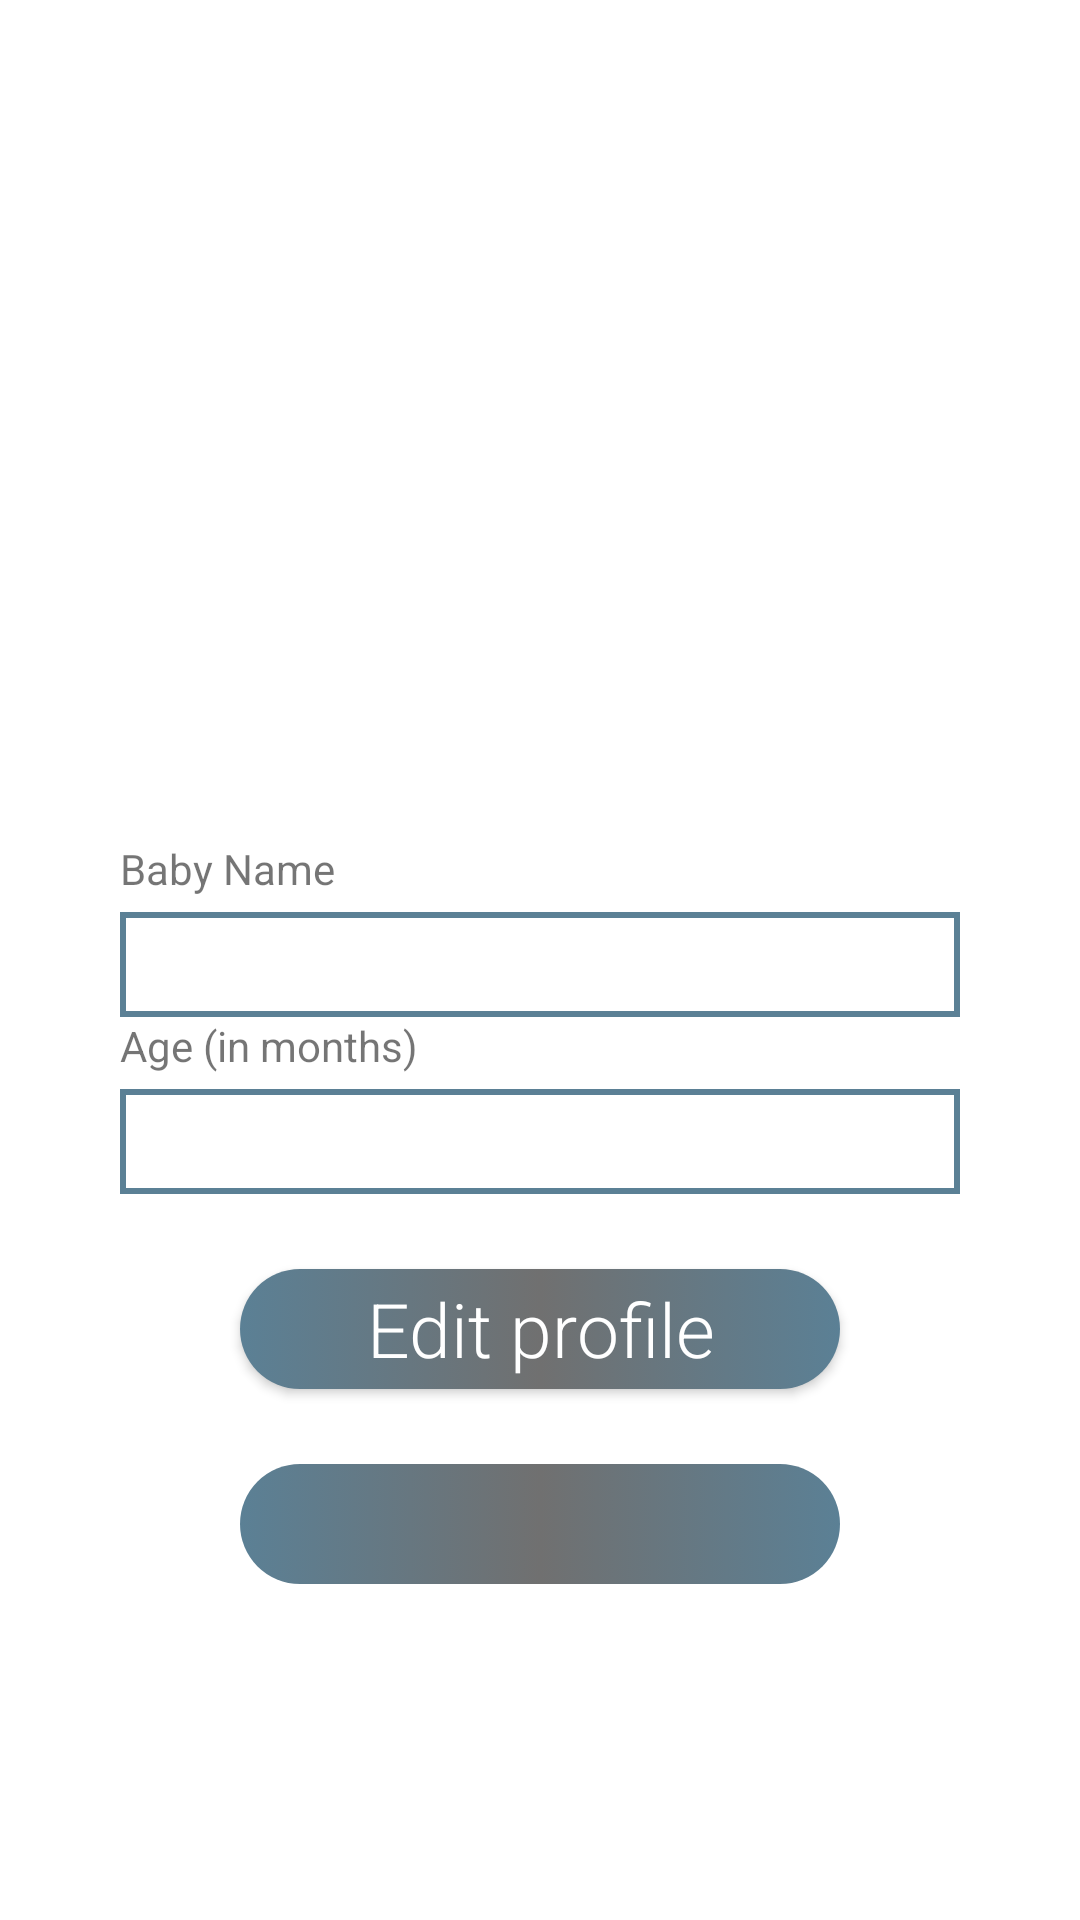

Here is an Android app screen rendered from its layout file. Give the layout XML and the strings, colors and styles it references.
<!-- AndroidManifest.xml: application theme AppTheme -->
<!-- res/layout/activity_baby_profile.xml -->
<?xml version="1.0" encoding="utf-8"?>
<LinearLayout xmlns:android="http://schemas.android.com/apk/res/android"
    xmlns:app="http://schemas.android.com/apk/res-auto"
    xmlns:tools="http://schemas.android.com/tools"
    android:layout_width="match_parent"
    android:layout_height="match_parent"
    android:background="#FFFFFF"
    android:orientation="vertical"
    tools:context=".Baby_profile">


    <androidx.cardview.widget.CardView
        android:layout_width="200dp"
        android:layout_height="200dp"
        android:layout_gravity="center"
        android:layout_marginTop="50dp"
        app:cardCornerRadius="70dp"
        app:cardElevation="0dp"


        >

        <ImageView
            android:id="@+id/imageBaby"

            android:layout_width="match_parent"
            android:layout_height="match_parent"

            android:cropToPadding="true"
            android:isScrollContainer="false"
            android:keepScreenOn="false"
            android:overScrollMode="never"
            android:saveEnabled="false"
            android:scaleType="centerCrop" />
    </androidx.cardview.widget.CardView>


    <LinearLayout
        android:layout_width="match_parent"
        android:layout_height="wrap_content"
        android:layout_marginTop="30dp"

        android:orientation="vertical">

        <LinearLayout
            android:layout_width="wrap_content"
            android:layout_height="wrap_content"
            android:layout_gravity="left"
            android:layout_marginLeft="40dp"
            android:orientation="horizontal">

            <TextView
                android:id="@+id/temnxtView"

                android:layout_width="wrap_content"
                android:layout_height="match_parent"
                android:text="Baby Name" />


        </LinearLayout>

        <EditText
            android:id="@+id/babyName"
            android:layout_width="match_parent"
            android:layout_height="35dp"
            android:layout_marginLeft="40dp"
            android:layout_marginTop="5dp"
            android:layout_marginRight="40dp"
            android:background="@drawable/textbox_shap"
            android:ems="10"
            android:enabled="false"

            android:gravity="left"


            android:inputType="textPersonName"
            android:padding="5dp" />
    </LinearLayout>

    <LinearLayout
        android:layout_width="match_parent"
        android:layout_height="wrap_content"

        android:orientation="vertical">

        <LinearLayout
            android:layout_width="wrap_content"
            android:layout_height="wrap_content"
            android:layout_gravity="left"
            android:layout_marginLeft="40dp"
            android:orientation="horizontal">

            <TextView
                android:id="@+id/textView"

                android:layout_width="wrap_content"
                android:layout_height="wrap_content"
                android:text="Age (in months)" />


        </LinearLayout>

        <EditText
            android:id="@+id/BabyAge"
            android:layout_width="match_parent"
            android:layout_height="35dp"
            android:layout_marginLeft="40dp"
            android:layout_marginTop="5dp"
            android:layout_marginRight="40dp"
            android:background="@drawable/textbox_shap"
            android:ems="10"
            android:enabled="false"

            android:gravity="left"


            android:inputType="number"
            android:padding="5dp" />
    </LinearLayout>

    <Button
        android:id="@+id/edit_info"
        android:layout_width="200dp"
        android:layout_height="40dp"
        android:layout_gravity="center"
        android:layout_marginTop="25dp"
        android:background="@drawable/shap1"
        android:fontFamily="sans-serif-light"
        android:text="Edit profile"
        android:textAppearance="@style/TextAppearance.AppCompat.Large"
        android:textColor="@color/white"
        android:textSize="25dp" />

    <Button
        android:id="@+id/Save"
        android:layout_width="200dp"
        android:layout_height="40dp"
        android:layout_gravity="center"
        android:layout_marginTop="25dp"
        android:background="@drawable/shap1"
        android:fontFamily="sans-serif-light"
        android:text="Save"
        android:textAppearance="@style/TextAppearance.AppCompat.Large"
        android:textColor="@color/white"
        android:textSize="25dp"
        android:visibility="gone" />

    <ImageButton
        android:id="@+id/GoToHome"
        android:layout_width="200dp"
        android:layout_height="40dp"
        android:layout_gravity="center"
        android:layout_marginTop="25dp"
        android:background="@drawable/shap1"
        android:fontFamily="sans-serif-light"
        android:src="@drawable/ic_baseline_home_24"
        android:text="Register"
        android:textAppearance="@style/TextAppearance.AppCompat.Large"
        android:textColor="@color/white"
        android:textSize="25dp"
        tools:src="@drawable/ic_baseline_home_24" />

</LinearLayout>
<!-- resources referenced by this layout -->
<resources>
  <color name="white">#FFFFFF</color>
  <!-- drawable shap1 (drawable-v24) -->
  <?xml version="1.0" encoding="utf-8"?>
  <selector xmlns:android="http://schemas.android.com/apk/res/android">
      <item android:state_pressed="true">
  
          <shape>
              <solid android:color="@color/color1"/>
              <corners android:radius="20dp"/>
              <size android:height="60dp"/>
  
          </shape>
  
  
      </item>
  
      <item android:state_pressed="false">
  
          <shape>
  
              <corners android:radius="100dp"/>
              <size android:height="60dp"/>
              <gradient android:startColor="@color/color1"   android:endColor="@color/color1" android:centerColor="@color/color2" />
              
  
          </shape>
  
  
      </item>
  
  </selector>
  <!-- drawable textbox_shap (drawable-v24) -->
  <?xml version="1.0" encoding="utf-8"?>
  <selector xmlns:android="http://schemas.android.com/apk/res/android">
  
      <item android:state_pressed="false">
  
          <shape>
  
              <solid android:color="#FFFFFF"></solid>
  
              <stroke android:color="@color/color1" android:width="2dp"></stroke>
  
  
  
          </shape>
  
  
      </item>
  
  
  </selector>
  <style name="AppTheme" parent="Theme.AppCompat.Light.NoActionBar">
          
          <item name="colorPrimary">@color/color2</item>
          <item name="colorPrimaryDark">@color/color2</item>
          <item name="colorAccent">@color/colorAccent</item>
      </style>
  <color name="color1">#5B8095</color>
  <color name="color2">#707070</color>
  <color name="colorAccent">#03DAC5</color>
</resources>
